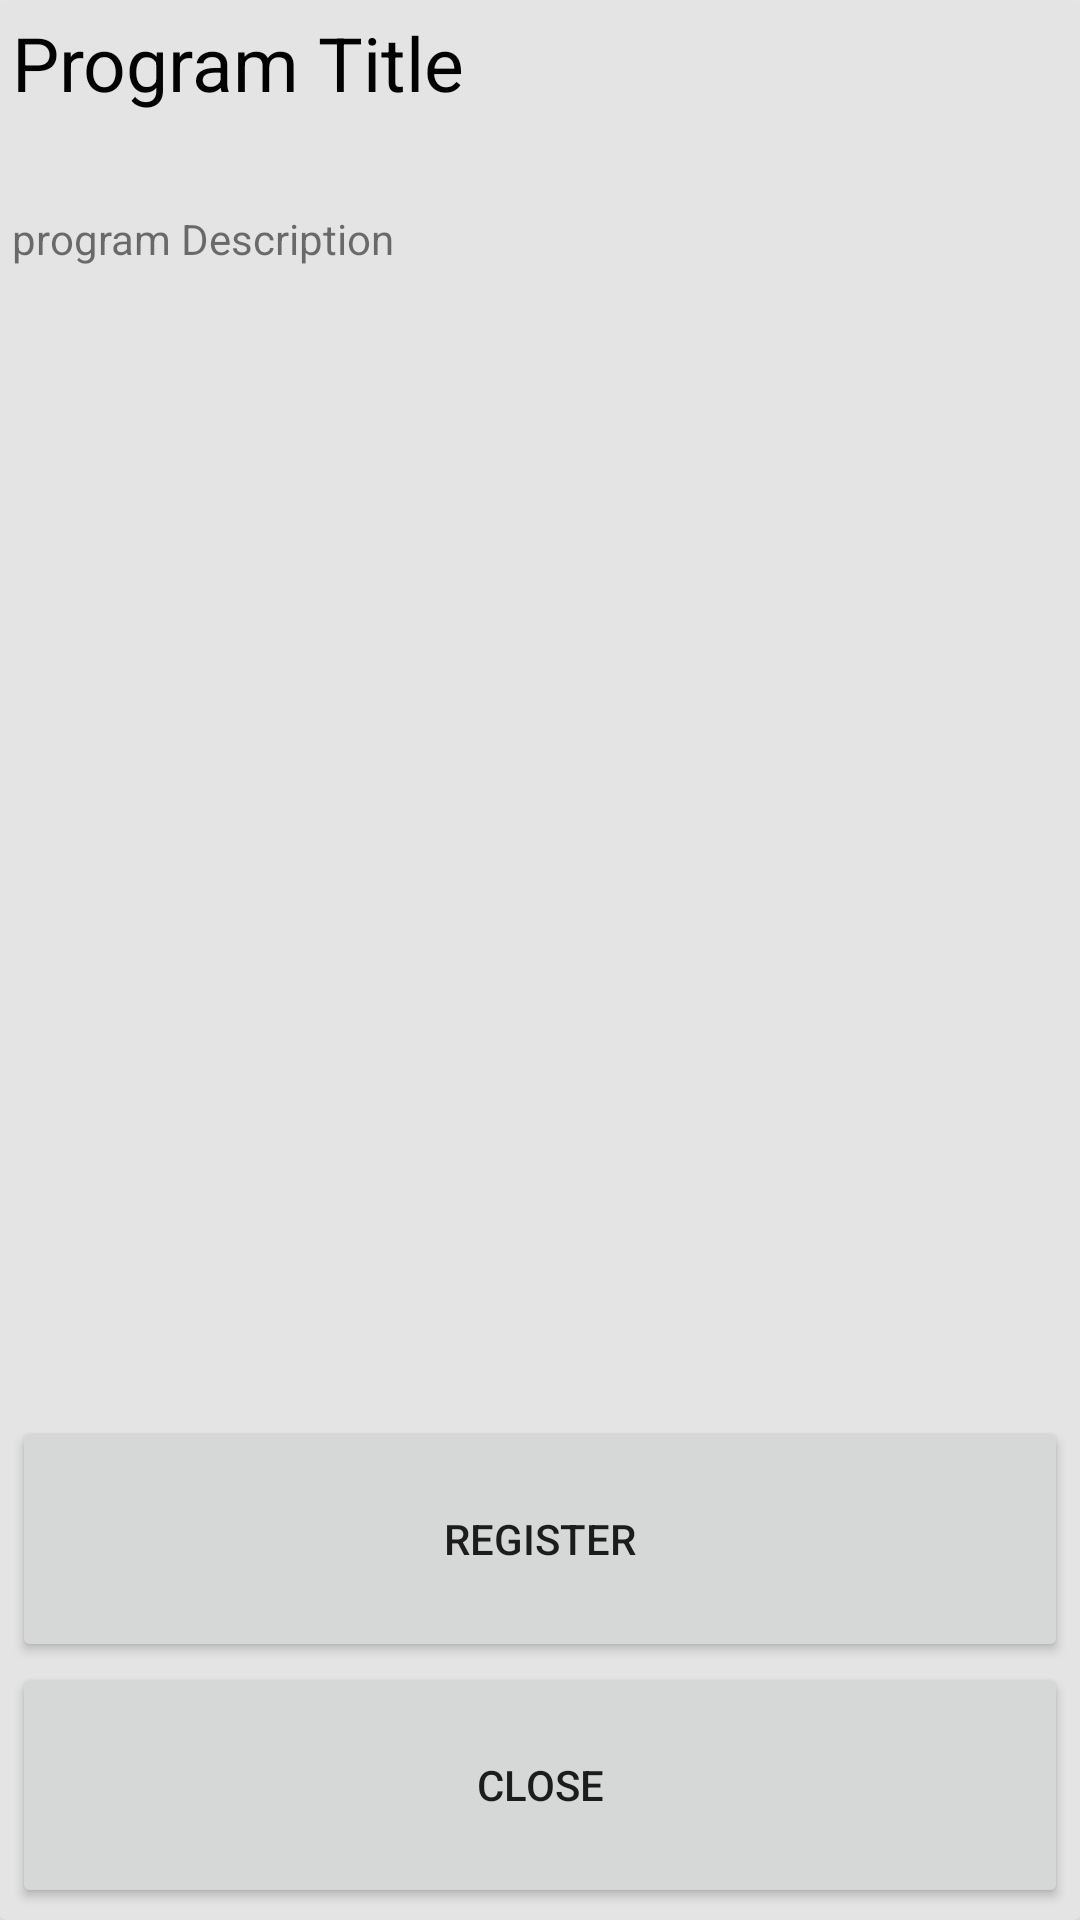

Write the Android layout XML for this screen, with the resource values it uses.
<!-- AndroidManifest.xml: application theme Theme.BricApp -->
<!-- res/layout/program_view.xml -->
<?xml version="1.0" encoding="utf-8"?>
<androidx.cardview.widget.CardView xmlns:android="http://schemas.android.com/apk/res/android"
    xmlns:app="http://schemas.android.com/apk/res-auto"
    android:id="@+id/programView"
    android:layout_width="match_parent"
    android:layout_height="match_parent"
    android:layout_margin="5dp"
    app:cardBackgroundColor="#E4E4E4"
    app:cardElevation="3dp"
    app:contentPadding="4dp">


    <LinearLayout
        android:layout_width="match_parent"
        android:layout_height="match_parent"
        android:orientation="vertical">

        <TextView
            android:id="@+id/programTitleText"
            android:layout_width="match_parent"
            android:layout_height="66dp"
            android:text="Program Title"
            android:textColor="#020202"
            android:textSize="25sp" />

        <TextView
            android:id="@+id/programDescText"
            android:layout_width="match_parent"
            android:layout_height="wrap_content"
            android:layout_weight="1"
            android:text="program Description" />

        <Button
            android:id="@+id/registerProgramBtn"
            android:layout_width="match_parent"
            android:layout_height="82dp"
            android:layout_gravity="bottom"
            android:text="Register" />

        <Button
            android:id="@+id/closeProgramBtn"
            android:layout_width="match_parent"
            android:layout_height="82dp"
            android:layout_gravity="bottom"
            android:text="Close" />
    </LinearLayout>
</androidx.cardview.widget.CardView>
<!-- resources referenced by this layout -->
<resources>
  <style name="Theme.BricApp" parent="Theme.AppCompat.Light.NoActionBar">
      </style>
</resources>
